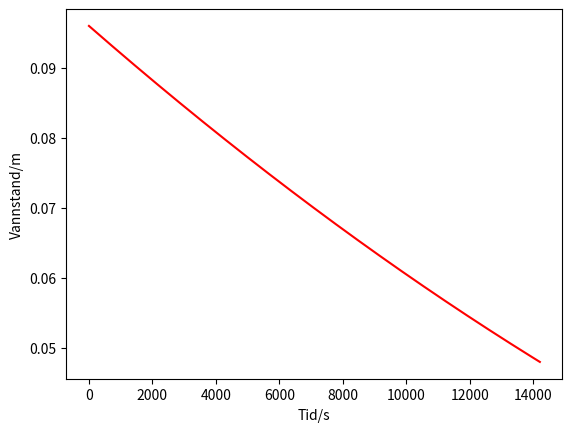

Recreate this plot in Python.
# Importerer nødvendige bibliotek
from matplotlib import pyplot as plt
import numpy as np
from itertools import count

# Konstanten 3.27 passer best med målingen jeg gjorde.
k0 = 3.27


h = 0.096  # Hoyde/m
diameter_botte = 0.176  # Radius/m
diameter_propp = 0.011  # Radius/m

A = (diameter_botte/1)**2*np.pi  # Areal propp/m^2
Ap = (diameter_propp/1)**2*np.pi  # Areal grunnflate/m^2

# Utrykk for k
k = k0*(Ap/A)


def waterchange(h):
    # Funskjon for endring av vannhoyde
    return -k*np.sqrt(h)


# Definere lister som trengs
time = [0]  # Tid/s
model = [h]  # Hoyde/m

# Uendelig loop, i inkrementerer
for i in count(0):
    # Avslutter dersom vannstanden har nådd halveis
    if model[i] < h/2:
        break

    # Eulers metode. Deler på 1000 for bedre nøyaktighet
    model.append(model[i] + waterchange(model[i])/1000)
    time.append(i+1)

# Skriver hvor lang tid det tar
print(f'Halveis etter {time[-1]/1000} sekunder.')

# Plotter grafen
plt.plot(time, model, 'r-')
plt.xlabel('Tid/s')
plt.ylabel('Vannstand/m')
plt.show()
